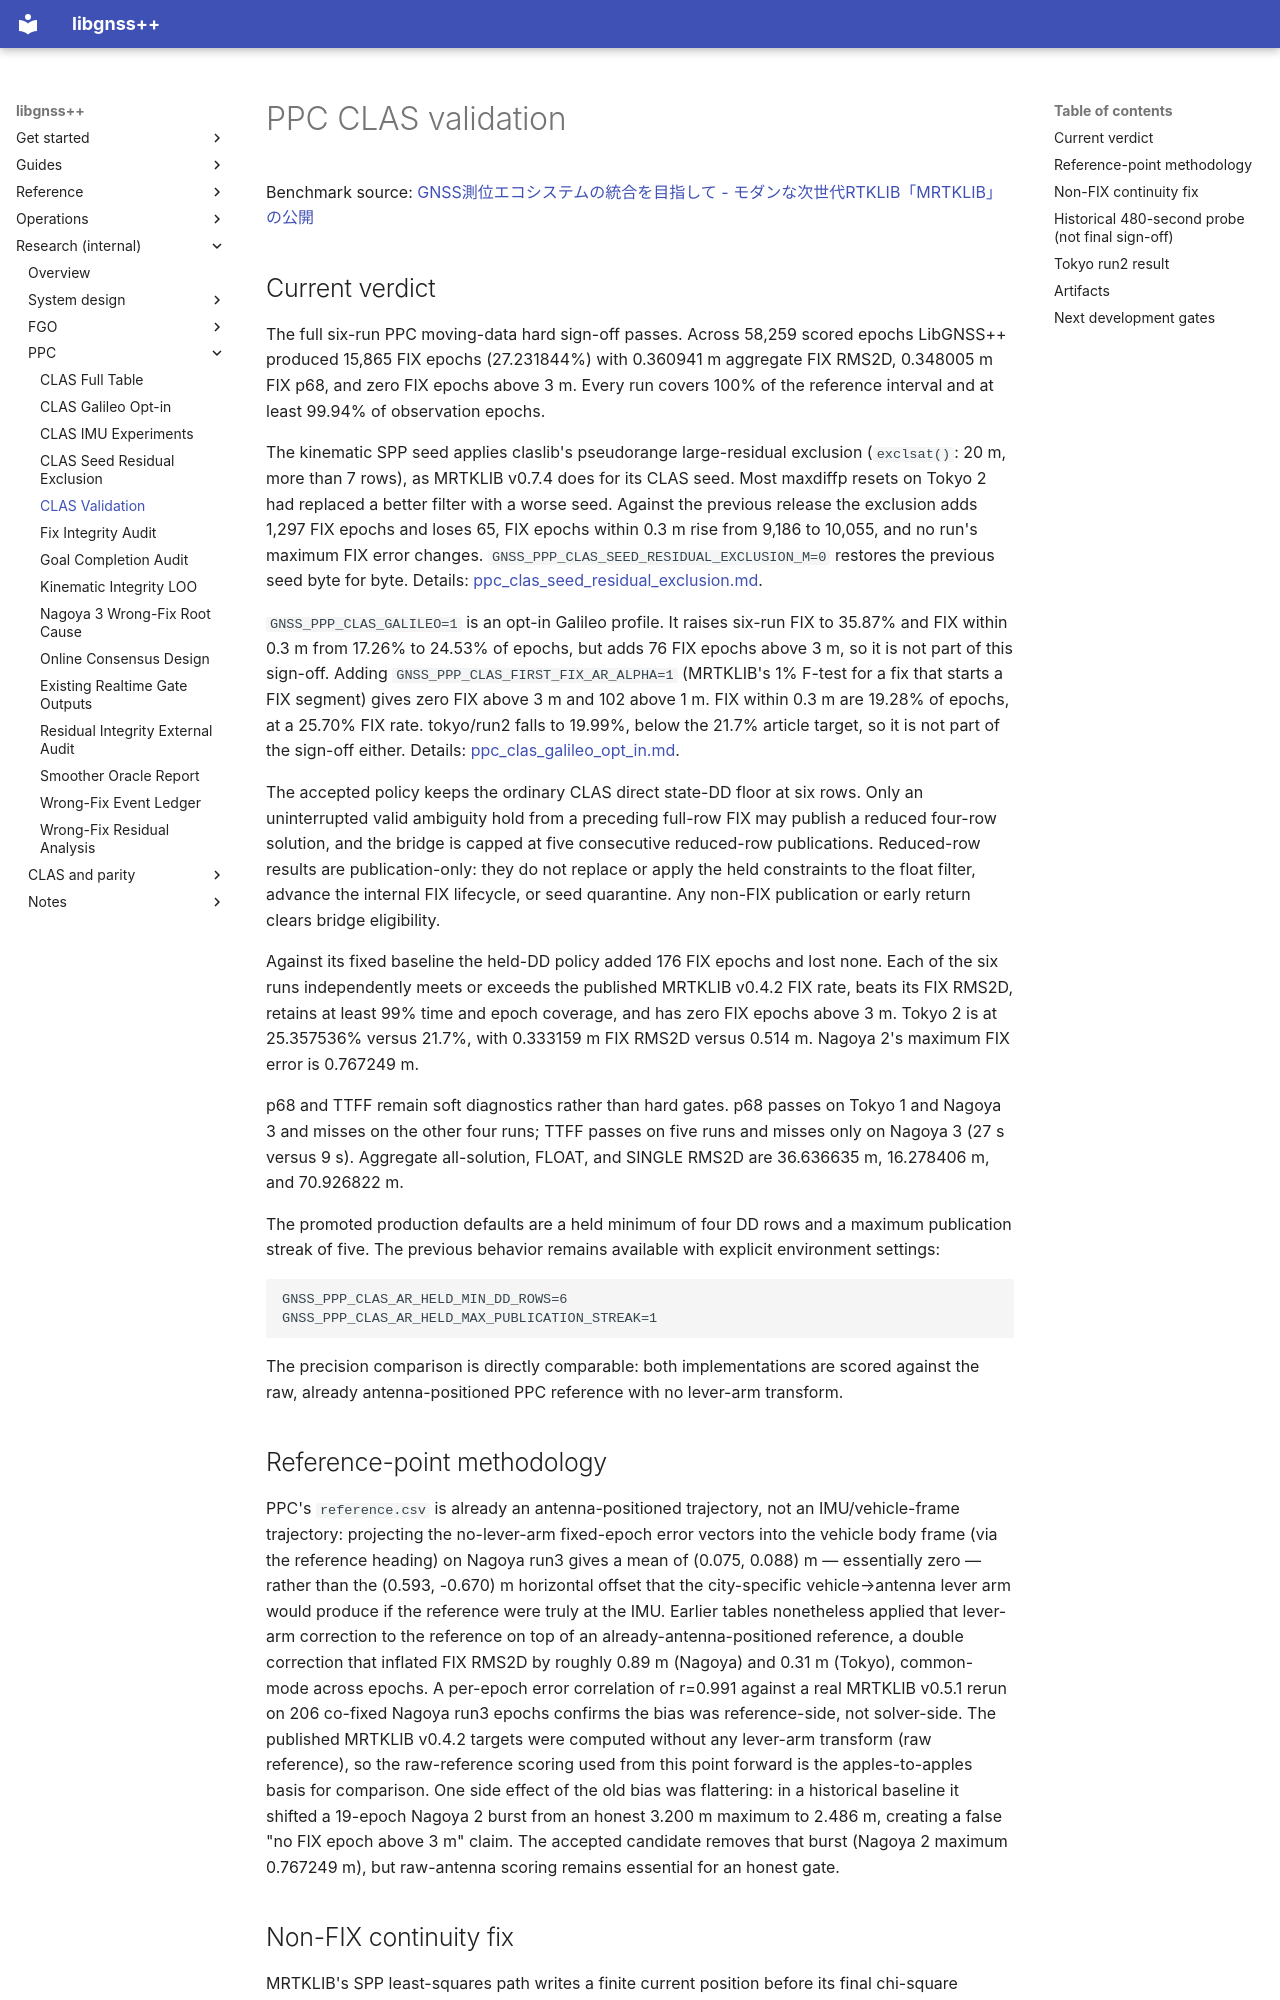

repository: rsasaki0109/gnssplusplus-library · page: ppc_clas_validation/index.html · generator: mkdocs

# PPC CLAS validation

Benchmark source: [GNSS測位エコシステムの統合を目指して - モダンな次世代RTKLIB「MRTKLIB」の公開](https://zenn.dev/hatognss/articles/7a54dd82606faf)

## Current verdict

The full six-run PPC moving-data hard sign-off passes. Across 58,259 scored
epochs LibGNSS++ produced 15,865 FIX epochs (27.231844%) with 0.360941 m
aggregate FIX RMS2D, 0.348005 m FIX p68, and zero FIX epochs above 3 m. Every
run covers 100% of the reference interval and at least 99.94% of observation
epochs.

The kinematic SPP seed applies claslib's pseudorange large-residual exclusion
(`exclsat()`: 20 m, more than 7 rows), as MRTKLIB v0.7.4 does for its CLAS seed.
Most maxdiffp resets on Tokyo 2 had replaced a better filter with a worse seed.
Against the previous release the exclusion adds 1,297 FIX epochs and loses 65,
FIX epochs within 0.3 m rise from 9,186 to 10,055, and no run's maximum FIX
error changes. `GNSS_PPP_CLAS_SEED_RESIDUAL_EXCLUSION_M=0` restores the
previous seed byte for byte. Details:
[ppc_clas_seed_residual_exclusion.md](ppc_clas_seed_residual_exclusion.md).

`GNSS_PPP_CLAS_GALILEO=1` is an opt-in Galileo profile. It raises six-run
FIX to 35.87% and FIX within 0.3 m from 17.26% to 24.53% of epochs, but adds
76 FIX epochs above 3 m, so it is not part of this sign-off. Adding
`GNSS_PPP_CLAS_FIRST_FIX_AR_ALPHA=1` (MRTKLIB's 1% F-test for a fix that
starts a FIX segment) gives zero FIX above 3 m and 102 above 1 m. FIX within
0.3 m are 19.28% of epochs, at a 25.70% FIX rate. tokyo/run2 falls to 19.99%,
below the 21.7% article target, so it is not part of the sign-off either.
Details: [ppc_clas_galileo_opt_in.md](ppc_clas_galileo_opt_in.md).

The accepted policy keeps the ordinary CLAS direct state-DD floor at six rows.
Only an uninterrupted valid ambiguity hold from a preceding full-row FIX may
publish a reduced four-row solution, and the bridge is capped at five
consecutive reduced-row publications. Reduced-row results are publication-only:
they do not replace or apply the held constraints to the float filter, advance
the internal FIX lifecycle, or seed quarantine. Any non-FIX publication or
early return clears bridge eligibility.

Against its fixed baseline the held-DD policy added 176 FIX epochs and lost
none. Each of the six runs independently meets or exceeds the published
MRTKLIB v0.4.2 FIX rate, beats its FIX RMS2D, retains at least 99% time and
epoch coverage, and has zero FIX epochs above 3 m. Tokyo 2 is at 25.357536%
versus 21.7%, with 0.333159 m FIX RMS2D versus 0.514 m. Nagoya 2's maximum FIX
error is 0.767249 m.

p68 and TTFF remain soft diagnostics rather than hard gates. p68 passes on
Tokyo 1 and Nagoya 3 and misses on the other four runs; TTFF passes on five
runs and misses only on Nagoya 3 (27 s versus 9 s). Aggregate all-solution,
FLOAT, and SINGLE RMS2D are 36.636635 m, 16.278406 m, and 70.926822 m.

The promoted production defaults are a held minimum of four DD rows and a
maximum publication streak of five. The previous behavior remains available
with explicit environment settings:

```text
GNSS_PPP_CLAS_AR_HELD_MIN_DD_ROWS=6
GNSS_PPP_CLAS_AR_HELD_MAX_PUBLICATION_STREAK=1
```

The precision comparison is directly comparable: both implementations are
scored against the raw, already antenna-positioned PPC reference with no
lever-arm transform.
